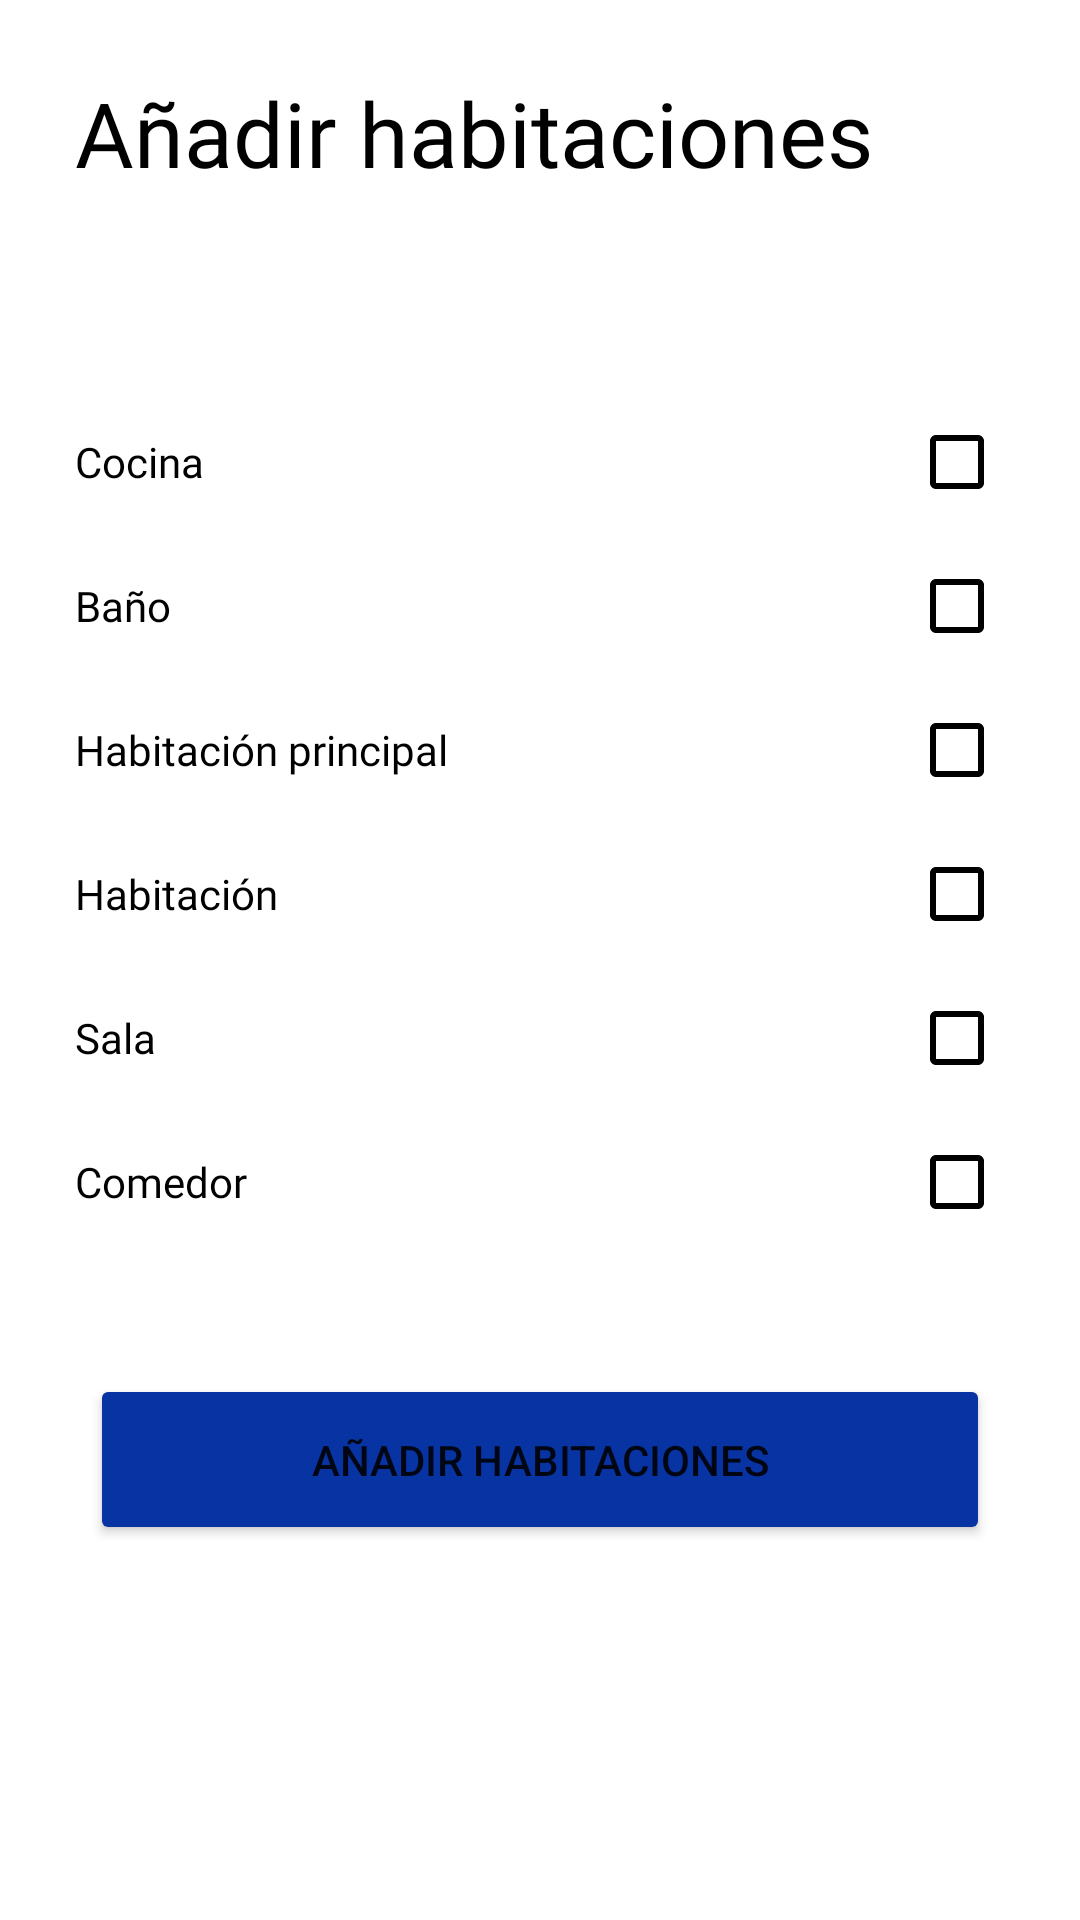

Android layout source for this screen:
<!-- AndroidManifest.xml: application theme Theme.IntCH -->
<!-- res/layout/activity_registro_habitaciones.xml -->
<?xml version="1.0" encoding="utf-8"?>
<androidx.constraintlayout.widget.ConstraintLayout xmlns:android="http://schemas.android.com/apk/res/android"
    xmlns:app="http://schemas.android.com/apk/res-auto"
    xmlns:tools="http://schemas.android.com/tools"
    android:layout_width="match_parent"
    android:layout_height="match_parent"
    tools:context=".RegistroHabitaciones">
    <TextView
        android:id="@+id/txtregistrohab"

        android:layout_width="match_parent"
        android:layout_height="50dp"
        android:layout_marginLeft="25dp"
        android:layout_marginTop="24dp"
        android:layout_marginRight="25dp"
        android:layout_marginBottom="70dp"
        android:fontFamily="@font/lexend_deca"
        android:text="Añadir habitaciones"
        android:textColor="@color/black"
        android:textSize="30sp"
        app:layout_constraintBottom_toTopOf="@id/checkcocina"
        app:layout_constraintEnd_toEndOf="parent"
        app:layout_constraintStart_toStartOf="parent"
        app:layout_constraintTop_toTopOf="parent"
        app:layout_constraintVertical_bias="0.176" />

    <CheckBox
        android:id="@+id/checkcocina"
        android:layout_width="match_parent"
        android:layout_height="wrap_content"
        android:layout_marginLeft="25dp"
        android:fontFamily="@font/lexend_deca"
        android:layout_marginTop="56dp"
        android:layout_marginRight="25dp"
        android:buttonTint="@color/black"
        android:drawableTint="@color/blue_king"
        android:layoutDirection="rtl"
        android:text="Cocina"
        app:layout_constraintEnd_toEndOf="parent"
        app:layout_constraintStart_toStartOf="parent"
        app:layout_constraintTop_toBottomOf="@+id/txtregistrohab" />

    <CheckBox
        android:id="@+id/checkbano"
        android:fontFamily="@font/lexend_deca"
        android:layout_width="match_parent"
        android:layout_height="wrap_content"
        android:layout_marginLeft="25dp"
        android:layout_marginRight="25dp"
        android:buttonTint="@color/black"
        android:drawableTint="@color/blue_king"
        android:layoutDirection="rtl"
        android:text="Baño"
        app:layout_constraintEnd_toEndOf="parent"
        app:layout_constraintStart_toStartOf="parent"
        app:layout_constraintTop_toBottomOf="@id/checkcocina" />

    <CheckBox
        android:id="@+id/checkprincipal"
        android:fontFamily="@font/lexend_deca"
        android:layout_width="match_parent"
        android:layout_height="wrap_content"
        android:layout_marginLeft="25dp"
        android:layout_marginRight="25dp"
        android:buttonTint="@color/black"
        android:drawableTint="@color/blue_king"
        android:layoutDirection="rtl"
        android:text="Habitación principal"
        app:layout_constraintEnd_toEndOf="parent"
        app:layout_constraintStart_toStartOf="parent"
        app:layout_constraintTop_toBottomOf="@+id/checkbano" />

    <CheckBox
        android:id="@+id/checkhab"
        android:fontFamily="@font/lexend_deca"
        android:layout_width="match_parent"
        android:layout_height="wrap_content"
        android:layout_marginLeft="25dp"
        android:layout_marginRight="25dp"
        android:buttonTint="@color/black"
        android:drawableTint="@color/blue_king"
        android:layoutDirection="rtl"
        android:text="Habitación"
        app:layout_constraintEnd_toEndOf="parent"
        app:layout_constraintStart_toStartOf="parent"
        app:layout_constraintTop_toBottomOf="@+id/checkprincipal" />

    <CheckBox
        android:id="@+id/checksala"
        android:fontFamily="@font/lexend_deca"
        android:layout_width="match_parent"
        android:layout_height="wrap_content"
        android:layout_marginLeft="25dp"
        android:layout_marginRight="25dp"
        android:buttonTint="@color/black"
        android:drawableTint="@color/blue_king"
        android:layoutDirection="rtl"
        android:text="Sala"
        app:layout_constraintEnd_toEndOf="parent"
        app:layout_constraintStart_toStartOf="parent"
        app:layout_constraintTop_toBottomOf="@id/checkhab" />

    <CheckBox
        android:id="@+id/checkcomedor"
        android:fontFamily="@font/lexend_deca"
        android:layout_width="match_parent"
        android:layout_height="wrap_content"
        android:layout_marginLeft="25dp"
        android:layout_marginRight="25dp"
        android:buttonTint="@color/black"
        android:drawableTint="@color/blue_king"
        android:text="Comedor"
        app:layout_constraintEnd_toEndOf="parent"
        app:layout_constraintStart_toStartOf="parent"
        app:layout_constraintTop_toBottomOf="@+id/checksala"
        android:layoutDirection="rtl" />

    <Button
        android:id="@+id/btnanadirhab"
        android:layout_width="match_parent"
        android:layout_height="57dp"
        android:layout_marginStart="30dp"
        android:layout_marginTop="40dp"
        android:layout_marginEnd="30dp"
        android:text="Añadir habitaciones"
        android:backgroundTint="@color/blue_king"
        app:layout_constraintEnd_toEndOf="parent"
        app:layout_constraintHorizontal_bias="0.0"
        app:layout_constraintStart_toStartOf="parent"
        app:layout_constraintTop_toBottomOf="@id/checkcomedor" />

    <TextView
        android:layout_width="match_parent"
        android:fontFamily="@font/lexend_deca"
        android:layout_height="57dp"
        android:layout_marginStart="8dp"
        android:layout_marginTop="24dp"
        android:layout_marginEnd="30dp"
        android:text=""
        android:textColor="@color/black"
        android:textSize="14sp"
        app:layout_constraintEnd_toEndOf="parent"
        app:layout_constraintHorizontal_bias="0.0"
        app:layout_constraintStart_toStartOf="parent"
        app:layout_constraintTop_toBottomOf="@id/btnanadirhab" />

    <TextView
        android:id="@+id/linkagregarhabs"
        android:fontFamily="@font/lexend_deca"
        android:layout_width="107dp"
        android:layout_height="29dp"
        android:layout_marginStart="30dp"
        android:layout_marginTop="24dp"
        android:layout_marginEnd="8dp"
        android:text=""
        android:textColor="@color/blue_king"
        android:textSize="14sp"
        android:textStyle="bold"
        app:layout_constraintEnd_toEndOf="parent"
        app:layout_constraintHorizontal_bias="1.0"
        app:layout_constraintStart_toStartOf="parent"
        app:layout_constraintTop_toBottomOf="@id/btnanadirhab" />


</androidx.constraintlayout.widget.ConstraintLayout>
<!-- resources referenced by this layout -->
<resources>
  <color name="black">#FF000000</color>
  <color name="blue_king">#0833A2</color>
  <style name="Theme.IntCH" parent="Theme.MaterialComponents.DayNight.DarkActionBar">
          
          <item name="colorPrimary">@color/blue_king</item>
          <item name="colorPrimaryVariant">@color/blue_king3</item>
          <item name="colorOnPrimary">@color/white</item>
          
          <item name="colorSecondary">@color/blue_king2</item>
          <item name="colorSecondaryVariant">@color/blue_king3</item>
          <item name="colorOnSecondary">@color/black</item>
          
          <item name="android:statusBarColor" tools:targetApi="l">?attr/colorPrimaryVariant</item>
          
      </style>
  <color name="blue_king3">#2962FF</color>
  <color name="white">#FFFFFFFF</color>
  <color name="blue_king2">#1A237E</color>
</resources>
